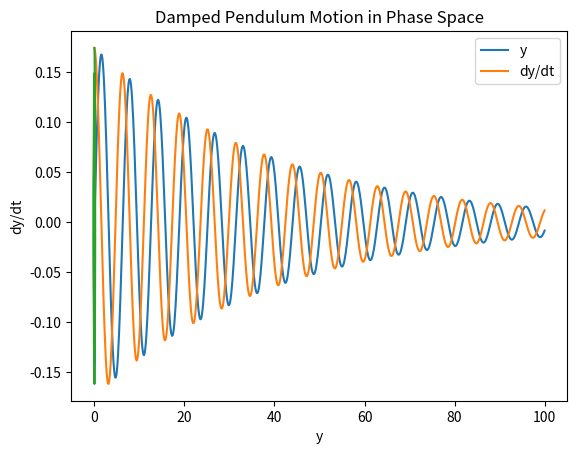

The script that saved this image:
import numpy as np
from scipy.integrate import odeint
import matplotlib.pyplot as plt


def model(x,t):
    y = x[0]
    dy = x[1]
    K = .05
    xdot = [[], []]
    xdot[0] = dy
    xdot[1] = -(K*dy) - np.sin(y)
    return xdot


y0= 10*np.pi/180
t = np.linspace(0, 100, 800)
z2 = odeint(model, [0, y0], t)

plt.plot(t, z2[:, 0])
plt.plot(t, z2[:, 1])
plt.title('Damped Pendulum Motion .ODEInt()')
plt.legend(["y", "dy/dt"])
plt.xlabel('t')
plt.savefig('18-SHE-03.png')
plt.show()

#P lot Phase-Space
plt.plot(z2[:,0],z2[:,1])
plt.title('Damped Pendulum Motion in Phase Space')
plt.xlabel('y')
plt.ylabel('dy/dt')
plt.savefig('18-SHE-04.png')
plt.show()